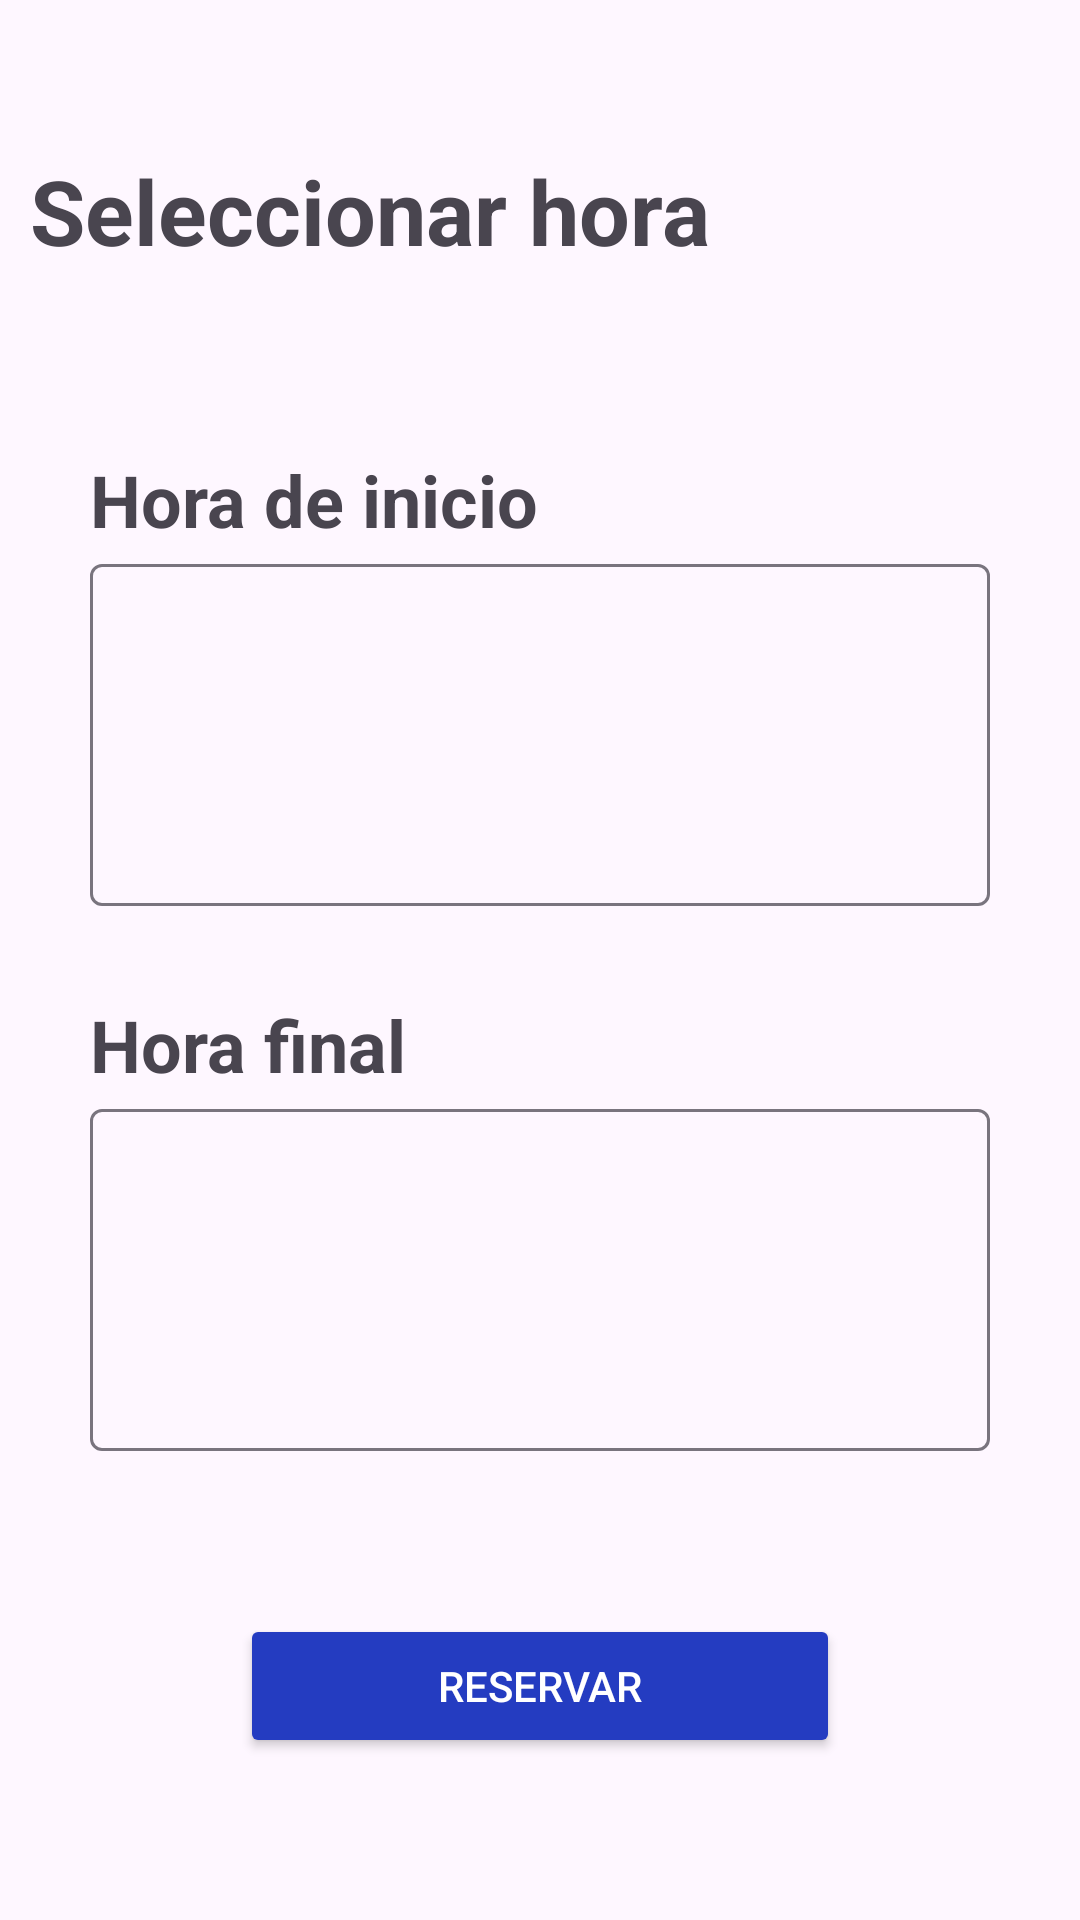

Reconstruct the res/layout file that produces this screen, plus the resources it refers to.
<!-- AndroidManifest.xml: application theme Theme.ParkingLKS -->
<!-- res/layout/fragment_reservation_time.xml -->
<?xml version="1.0" encoding="utf-8"?>
<androidx.constraintlayout.widget.ConstraintLayout xmlns:android="http://schemas.android.com/apk/res/android"
    xmlns:app="http://schemas.android.com/apk/res-auto"
    xmlns:tools="http://schemas.android.com/tools"
    android:layout_width="match_parent"
    android:layout_height="match_parent"
    tools:context=".view.fragment.NewReservationFragment">

    <TextView
        android:id="@+id/textSeleccionar"
        android:layout_width="wrap_content"
        android:layout_height="wrap_content"
        android:text="Seleccionar hora"
        android:textSize="30sp"
        android:textStyle="bold"
        app:layout_constraintStart_toStartOf="parent"
        app:layout_constraintTop_toTopOf="parent"
        android:layout_marginTop="50dp"
        android:layout_marginStart="10dp"/>

    <LinearLayout
        android:id="@+id/linearLayout"
        android:layout_width="match_parent"
        android:layout_height="wrap_content"
        android:orientation="vertical"
        app:layout_constraintTop_toBottomOf="@+id/textSeleccionar"
        android:layout_marginTop="30dp">

        <TextView
            android:id="@+id/textHoraInicio"
            android:layout_width="wrap_content"
            android:layout_height="wrap_content"
            android:layout_marginStart="30dp"
            android:layout_marginTop="30dp"
            android:text="Hora de inicio"
            android:textSize="24sp"
            android:textStyle="bold"
            app:layout_constraintStart_toStartOf="parent"
            app:layout_constraintTop_toTopOf="parent" />

        <com.google.android.material.textfield.TextInputLayout
            android:id="@+id/start_time_input_layout"
            android:layout_width="match_parent"
            android:layout_height="wrap_content"
            android:layout_marginStart="30dp"
            android:layout_marginEnd="30dp">

            <com.google.android.material.textfield.TextInputEditText
                android:id="@+id/start_time_input_edit_text"
                style="@style/ClockTextInputEditTextStyle"
                android:layout_width="match_parent"
                android:layout_height="wrap_content"
                android:inputType="none"/>
        </com.google.android.material.textfield.TextInputLayout>

        <TextView
            android:id="@+id/textHoraFinal"
            android:layout_width="wrap_content"
            android:layout_height="wrap_content"
            android:layout_marginStart="30dp"
            android:layout_marginTop="30dp"
            android:text="Hora final"
            android:textSize="24sp"
            android:textStyle="bold"
            app:layout_constraintStart_toStartOf="parent"
            app:layout_constraintTop_toTopOf="parent" />

        <com.google.android.material.textfield.TextInputLayout
            android:id="@+id/end_time_input_layout"
            android:layout_width="match_parent"
            android:layout_height="wrap_content"
            android:layout_marginStart="30dp"
            android:layout_marginEnd="30dp">

            <com.google.android.material.textfield.TextInputEditText
                android:id="@+id/end_time_input_edit_text"
                style="@style/ClockTextInputEditTextStyle"
                android:layout_width="match_parent"
                android:layout_height="wrap_content"
                android:inputType="none" />
        </com.google.android.material.textfield.TextInputLayout>
    </LinearLayout>

    <Button
        android:id="@+id/reservarButton"
        android:layout_width="200dp"
        android:layout_height="wrap_content"
        android:text="RESERVAR"
        android:textColor="@color/white"
        app:backgroundTint="@color/primary"
        app:layout_constraintBottom_toBottomOf="parent"
        app:layout_constraintEnd_toEndOf="parent"
        app:layout_constraintStart_toStartOf="parent"
        app:layout_constraintTop_toBottomOf="@+id/linearLayout" />



</androidx.constraintlayout.widget.ConstraintLayout>
<!-- resources referenced by this layout -->
<resources>
  <color name="primary">#243CC1</color>
  <color name="white">#FFFFFF</color>
  <style name="ClockTextInputEditTextStyle">
          <item name="android:textSize">60sp</item>
          <item name="android:textColor">@color/black</item>
          <item name="android:fontFamily">@font/digital7</item>
          <item name="android:textAlignment">center</item>
          
      </style>
  <style name="Theme.ParkingLKS" parent="Theme.Material3.Light.NoActionBar">
          <item name="colorPrimary">@color/primary</item>
          <item name="colorSecondary">@color/secondary</item>
          <item name="colorSurface">@color/black</item>
          <item name="backgroundColor">@color/white</item>
          <item name="colorError">@color/error</item>
          <item name="colorOnSurface">@color/free_parkingslot</item>
          <item name="colorOnSurfaceVariant">@color/occupied_parkingslot</item>
      </style>
  <color name="black">#000000</color>
  <color name="secondary">#446DCA</color>
  <color name="error">#BA1A1A</color>
  <color name="free_parkingslot">#4EB148</color>
  <color name="occupied_parkingslot">#F45D51</color>
</resources>
